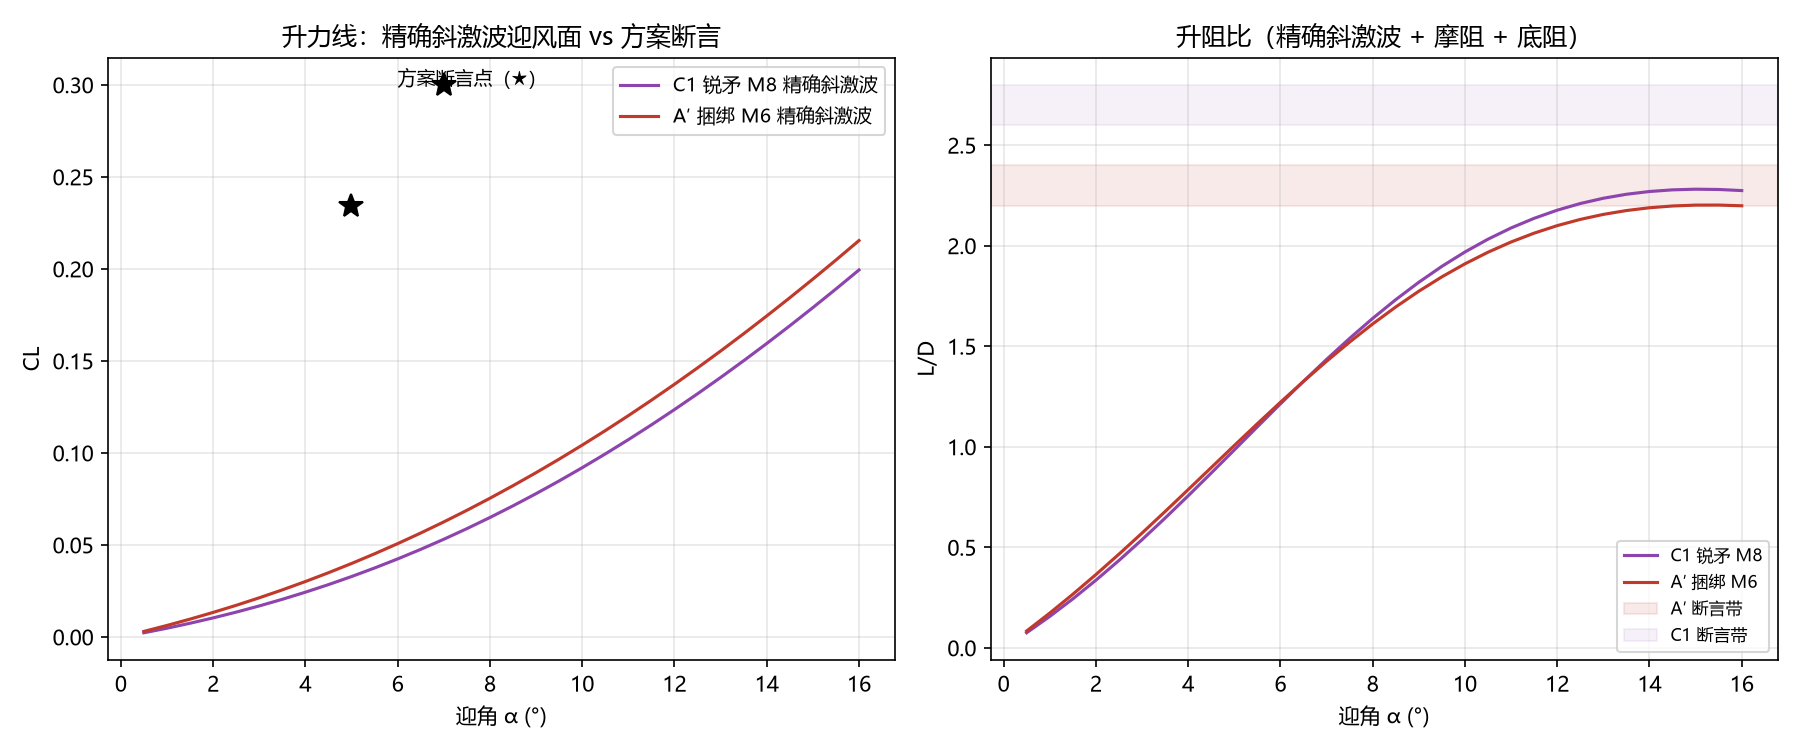

Data behind this chart, as committed beside it:
config, mach, alpha_deg, CL, CD_wave, CD_total, LD
C1 锐矛 M8, 8.0, 0.5, 0.0023, 0.0000, 0.0305, 0.0751
C1 锐矛 M8, 8.0, 1.0, 0.0048, 0.0001, 0.0306, 0.1563
C1 锐矛 M8, 8.0, 1.5, 0.0075, 0.0002, 0.0307, 0.2434
C1 锐矛 M8, 8.0, 2.0, 0.0104, 0.0004, 0.0309, 0.3363
C1 锐矛 M8, 8.0, 2.5, 0.0135, 0.0006, 0.0311, 0.4346
C1 锐矛 M8, 8.0, 3.0, 0.0169, 0.0009, 0.0314, 0.5378
C1 锐矛 M8, 8.0, 3.5, 0.0205, 0.0013, 0.0318, 0.6452
C1 锐矛 M8, 8.0, 4.0, 0.0243, 0.0017, 0.0322, 0.7561
C1 锐矛 M8, 8.0, 4.5, 0.0285, 0.0022, 0.0327, 0.8694
C1 锐矛 M8, 8.0, 5.0, 0.0328, 0.0029, 0.0334, 0.9842
C1 锐矛 M8, 8.0, 5.5, 0.0375, 0.0036, 0.0341, 1.099
C1 锐矛 M8, 8.0, 6.0, 0.0424, 0.0045, 0.0350, 1.214
C1 锐矛 M8, 8.0, 6.5, 0.0476, 0.0054, 0.0359, 1.326
C1 锐矛 M8, 8.0, 7.0, 0.0531, 0.0065, 0.0370, 1.435
C1 锐矛 M8, 8.0, 7.5, 0.0589, 0.0078, 0.0383, 1.539
C1 锐矛 M8, 8.0, 8.0, 0.0649, 0.0091, 0.0396, 1.639
C1 锐矛 M8, 8.0, 8.5, 0.0713, 0.0107, 0.0412, 1.732
C1 锐矛 M8, 8.0, 9.0, 0.0779, 0.0123, 0.0428, 1.818
C1 锐矛 M8, 8.0, 9.5, 0.0848, 0.0142, 0.0447, 1.897
C1 锐矛 M8, 8.0, 10.0, 0.0920, 0.0162, 0.0467, 1.969
C1 锐矛 M8, 8.0, 10.5, 0.0995, 0.0184, 0.0489, 2.033
C1 锐矛 M8, 8.0, 11.0, 0.1072, 0.0208, 0.0513, 2.088
C1 锐矛 M8, 8.0, 11.5, 0.1153, 0.0235, 0.0540, 2.136
C1 锐矛 M8, 8.0, 12.0, 0.1236, 0.0263, 0.0568, 2.177
C1 锐矛 M8, 8.0, 12.5, 0.1322, 0.0293, 0.0598, 2.21
C1 锐矛 M8, 8.0, 13.0, 0.1410, 0.0326, 0.0631, 2.236
C1 锐矛 M8, 8.0, 13.5, 0.1501, 0.0360, 0.0665, 2.256
C1 锐矛 M8, 8.0, 14.0, 0.1595, 0.0398, 0.0703, 2.27
C1 锐矛 M8, 8.0, 14.5, 0.1691, 0.0437, 0.0742, 2.278
C1 锐矛 M8, 8.0, 15.0, 0.1790, 0.0480, 0.0785, 2.281
C1 锐矛 M8, 8.0, 15.5, 0.1891, 0.0524, 0.0829, 2.28
C1 锐矛 M8, 8.0, 16.0, 0.1994, 0.0572, 0.0877, 2.274
A′ 捆绑 M6, 6.0, 0.5, 0.0030, 0.0000, 0.0362, 0.0840
A′ 捆绑 M6, 6.0, 1.0, 0.0063, 0.0001, 0.0363, 0.1730
A′ 捆绑 M6, 6.0, 1.5, 0.0097, 0.0003, 0.0365, 0.2665
A′ 捆绑 M6, 6.0, 2.0, 0.0134, 0.0005, 0.0367, 0.3643
A′ 捆绑 M6, 6.0, 2.5, 0.0172, 0.0008, 0.0370, 0.4659
A′ 捆绑 M6, 6.0, 3.0, 0.0213, 0.0011, 0.0373, 0.5707
A′ 捆绑 M6, 6.0, 3.5, 0.0256, 0.0016, 0.0378, 0.6779
A′ 捆绑 M6, 6.0, 4.0, 0.0301, 0.0021, 0.0383, 0.7868
A′ 捆绑 M6, 6.0, 4.5, 0.0349, 0.0027, 0.0389, 0.8965
A′ 捆绑 M6, 6.0, 5.0, 0.0399, 0.0035, 0.0397, 1.006
A′ 捆绑 M6, 6.0, 5.5, 0.0452, 0.0044, 0.0406, 1.115
A′ 捆绑 M6, 6.0, 6.0, 0.0507, 0.0053, 0.0415, 1.221
A′ 捆绑 M6, 6.0, 6.5, 0.0565, 0.0064, 0.0426, 1.325
A′ 捆绑 M6, 6.0, 7.0, 0.0625, 0.0077, 0.0439, 1.425
A′ 捆绑 M6, 6.0, 7.5, 0.0688, 0.0091, 0.0453, 1.521
A′ 捆绑 M6, 6.0, 8.0, 0.0754, 0.0106, 0.0468, 1.611
A′ 捆绑 M6, 6.0, 8.5, 0.0822, 0.0123, 0.0485, 1.696
A′ 捆绑 M6, 6.0, 9.0, 0.0893, 0.0141, 0.0503, 1.774
A′ 捆绑 M6, 6.0, 9.5, 0.0966, 0.0162, 0.0524, 1.845
A′ 捆绑 M6, 6.0, 10.0, 0.1043, 0.0184, 0.0546, 1.91
A′ 捆绑 M6, 6.0, 10.5, 0.1121, 0.0208, 0.0570, 1.968
A′ 捆绑 M6, 6.0, 11.0, 0.1203, 0.0234, 0.0596, 2.019
A′ 捆绑 M6, 6.0, 11.5, 0.1287, 0.0262, 0.0624, 2.063
A′ 捆绑 M6, 6.0, 12.0, 0.1373, 0.0292, 0.0654, 2.1
A′ 捆绑 M6, 6.0, 12.5, 0.1462, 0.0324, 0.0686, 2.131
A′ 捆绑 M6, 6.0, 13.0, 0.1554, 0.0359, 0.0721, 2.156
A′ 捆绑 M6, 6.0, 13.5, 0.1648, 0.0396, 0.0758, 2.175
A′ 捆绑 M6, 6.0, 14.0, 0.1744, 0.0435, 0.0797, 2.189
... 4 more rows
